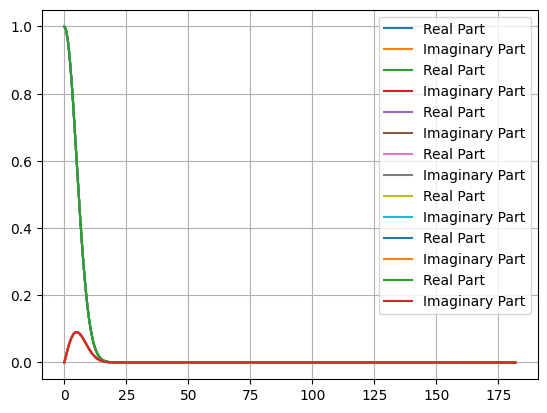

The matplotlib source for this figure:

import numpy as np
import matplotlib.pyplot as plt
from typing import Callable, Union, Optional
from scipy.stats import norm
from dataclasses import dataclass

plt.rcParams['font.family'] = 'SimHei'

DEBUG = True

@dataclass
class BSParam:
    """Black-Scholes 模型参数类"""
    sigma: float  # 波动率


class BSPricerCOS:
    """
    Black-Scholes 期权定价器，支持COS方法和传统公式方法
    """
    
    def __init__(self, param: Optional[BSParam] = None):
        """
        初始化定价器
        
        参数:
        param: Black-Scholes 模型参数，如果为None则需要在调用方法时单独指定
        """
        self.param = param
    
    def set_params(self, param: BSParam):
        """设置模型参数"""
        self.param = param
    
    def get_param(self, want_class=True):
        """获取模型参数"""
        if want_class:
            return self.param
        else:
            return self.param.sigma
    
    @staticmethod
    def gbm_cf(u, x, r, sigma, tau):
        """
        计算几何布朗运动的特征函数（对数价格）- 完全向量化版本
        
        参数:
        u: 特征函数的参数（复数或实数，形状为(N,)）
        x: log-moneyness (float or array), which is equal to log(S/K)
        r: 无风险利率
        sigma: 波动率
        tau: 时间
        
        返回:
        特征函数值 phi(u) = E[exp(iu ln(S_t/K))]，形状与u相同
        """
        # 确保输入为numpy数组
        u = np.asarray(u)
        
        # 特征函数公式: φ(u) = exp(iu ln(S0/K) + iu(mu - sigma²/2)tau - (u² sigma² tau)/2)
        mu = r - 0.5 * sigma**2
        log_term = x + mu * tau  
        
        # 广播计算特征函数矩阵
        result = np.exp(1j * u * log_term - 0.5 * (u**2) * (sigma**2) * tau)

        if DEBUG:
            print(f"GBM CF computed for u with shape {u.shape}, result shape: {result.shape}")
            plt.plot(u, result.real, label='Real Part')
            plt.plot(u, result.imag, label='Imaginary Part')
            plt.legend()
            plt.grid()
            plt.show()
        return result  
    
    @staticmethod
    def chi(c, d, a, b, k):
        """
        计算函数 g(y) = e^y 在区间 [c,d] 上的余弦系数

        参数:
        c, d: 积分区间端点
        a, b: 整体积分区间端点
        k: 余弦项的阶数

        返回:
        χ_k(c,d) 的解析解
        """
        k = np.asarray(k)

        # 标量情况
        # 处理 k=0 的特殊情况
        mask_k0 = (k == 0)
        mask_k_nonzero = ~mask_k0

        result = np.zeros_like(k, dtype=float)

        if np.any(mask_k_nonzero):
            # k ≠ 0 的情况
            omega = k[mask_k_nonzero] * np.pi / (b - a)
            omega_sq = omega**2

            cos_term_d = np.cos(omega * (d - a))
            cos_term_c = np.cos(omega * (c - a))
            sin_term_d = np.sin(omega * (d - a))
            sin_term_c = np.sin(omega * (c - a))

            denominator = 1 + omega_sq

            result[mask_k_nonzero] = (cos_term_d * np.exp(d) - cos_term_c * np.exp(c) +
                                        omega * sin_term_d * np.exp(d) -
                                        omega * sin_term_c * np.exp(c)) / denominator

        if np.any(mask_k0):
            # k = 0 的情况
            result[mask_k0] = np.exp(d) - np.exp(c)

        return result
    
    @staticmethod
    def psi(c, d, a, b, k):
        """
        计算函数 g(y) = 1 在区间 [c,d] 上的余弦系数
        
        参数:
        c, d: 积分区间端点
        a, b: 整体积分区间端点
        k: 余弦项的阶数
        
        返回:
        ψ_k(c,d) 的解析解
        """
        k = np.asarray(k)

        # 标量情况
        # 处理 k=0 的特殊情况
        mask_k0 = (k == 0)
        mask_k_nonzero = ~mask_k0
        
        result = np.zeros_like(k, dtype=float)
        
        if np.any(mask_k_nonzero):
            # k ≠ 0 的情况
            omega = k[mask_k_nonzero] * np.pi / (b - a)
            sin_term_d = np.sin(omega * (d - a))
            sin_term_c = np.sin(omega * (c - a))
            
            result[mask_k_nonzero] = (b - a) / (k[mask_k_nonzero] * np.pi) * (sin_term_d - sin_term_c)
        
        if np.any(mask_k0):
            # k = 0 的情况
            result[mask_k0] = d - c
        
        return result
    
    def call(self, S: float, K: Union[float, np.ndarray], r: float, tau: float,
             N: int = 256, L: int = 10):
        """
        使用COS方法计算看涨期权价格
        
        参数:
        S: 标的资产价格
        K: 行权价（单个或多个）
        r: 无风险利率
        tau: 到期时间
        N: COS展开项数
        L: 积分范围乘数
        
        返回:
        看涨期权价格
        """
        # 获取波动率参数
        if self.param is not None:
            sigma = self.param.sigma
        else:
            raise ValueError("必须设置波动率参数")
        
        K = np.asarray(K)

        # 确定积分区间
        mu = r - 0.5*sigma**2 + np.log(S)
        integ_radius = np.sqrt(sigma**2 * tau)
        a = mu * tau - L * integ_radius - np.log(K.max())
        b = mu * tau + L * integ_radius - np.log(K.min())
        b_minus_a = b - a

        # 计算phi_{levy}
        k = np.arange(N)
        omega = k * np.pi / b_minus_a
        phi_levy = self.gbm_cf(omega, 0, r, sigma, tau) # (N, )
        phi_levy[0] *= 0.5 

        # 看涨期权的Uk系数
        Uk_call = (self.chi(0, b, a, b, k) - self.psi(0, b, a, b, k)) * 2 / b_minus_a # (N, )

        Ck = phi_levy * Uk_call #  (N, )
        # 计算Strike-wise项
        x_vec = np.log(S / K)
        strike_bias = np.exp(1j * omega.reshape((1, -1)) * (x_vec.reshape((-1, 1)) - a)) # (M, N)

        call = K * np.exp(-r*tau) * np.real(strike_bias @ Ck)   
        return call
    
    def put(self, S: float, K: Union[float, np.ndarray], r: float, tau: float,
            N: int = 256, L: int = 10):
        """
        使用COS方法计算看跌期权价格
        
        参数:
        S: 标的资产价格
        K: 行权价（单个或多个）
        r: 无风险利率
        tau: 到期时间
        N: COS展开项数
        L: 积分范围乘数
        
        返回:
        看跌期权价格
        """
        # 获取波动率参数
        if self.param is not None:
            sigma = self.param.sigma
        else:
            raise ValueError("必须设置波动率参数")
        
        K = np.asarray(K)

        # 确定积分区间（与call相同）
        mu = r - 0.5*sigma**2 + np.log(S)
        integ_radius = np.sqrt(sigma**2 * tau)
        a = mu * tau - L * integ_radius - np.log(K.max())
        b = mu * tau + L * integ_radius - np.log(K.min())
        b_minus_a = b - a

        # 计算phi_{levy}
        k = np.arange(N)
        omega = k * np.pi / b_minus_a
        phi_levy = self.gbm_cf(omega, 0, r, sigma, tau) # (N, )
        phi_levy[0] *= 0.5 

        # 看跌期权的Uk系数（与看涨期权不同）
        Uk_put = (self.psi(a, 0, a, b, k) - self.chi(a, 0, a, b, k)) * 2 / b_minus_a # (N, )

        Ck = phi_levy * Uk_put #  (N, )
        # 计算Strike-wise项
        x_vec = np.log(S / K)
        strike_bias = np.exp(1j * omega.reshape((1, -1)) * (x_vec.reshape((-1, 1)) - a)) # (M, N)

        put = K * np.exp(-r*tau) * np.real(strike_bias @ Ck)   
        return put
    
    def call_formula(self, S: float, K: Union[float, np.ndarray], r: float, tau: float):
        """
        使用传统Black-Scholes公式计算看涨期权价格
        
        参数:
        S: 标的资产价格
        K: 行权价（单个或多个）
        r: 无风险利率
        tau: 到期时间
        
        返回:
        看涨期权价格
        """
        # 获取波动率参数
        if self.param is not None:
            sigma = self.param.sigma
        else:
            raise ValueError("必须设置波动率参数")
        
        K = np.asarray(K)
        
        K = np.asarray(K)
        
        # Black-Scholes公式
        d1 = (np.log(S / K) + (r + 0.5 * sigma**2) * tau) / (sigma * np.sqrt(tau))
        d2 = d1 - sigma * np.sqrt(tau)
        
        call = S * norm.cdf(d1) - K * np.exp(-r * tau) * norm.cdf(d2)
        return call
    
    def put_formula(self, S: float, K: Union[float, np.ndarray], r: float, tau: float):
        """
        使用传统Black-Scholes公式计算看跌期权价格
        
        参数:
        S: 标的资产价格
        K: 行权价（单个或多个）
        r: 无风险利率
        tau: 到期时间
        
        返回:
        看跌期权价格
        """
        # 获取波动率参数
        if self.param is not None:
            sigma = self.param.sigma
        else:
            raise ValueError("必须设置波动率参数")
        
        K = np.asarray(K)
        
        K = np.asarray(K)
        
        # Black-Scholes公式
        d1 = (np.log(S / K) + (r + 0.5 * sigma**2) * tau) / (sigma * np.sqrt(tau))
        d2 = d1 - sigma * np.sqrt(tau)
        
        put = K * np.exp(-r * tau) * norm.cdf(-d2) - S * norm.cdf(-d1)
        return put
    
    def price(self,
              S0: float,
              strike: dict[str, np.ndarray | list],
              r: float,
              q: float,
              tau: float,
              N: int = 256,
              L: int = 10) -> dict[str, np.ndarray | list]:
        """
        计算指定行权价看涨和看跌期权价格
        优化版本：使用call-put平价关系，只计算call option价格，然后推导put option价格
        
        参数:
            S0 (float): 初始资产价格
            strike (dict): 执行价字典 {'call': array, 'put': array}
            r (float): 无风险利率
            q (float): 股息率
            tau (float): 到期时间
            N (int): 余弦展开项数（默认256）
            L (int): 积分区间倍数（默认10）
            
        返回:
            dict: {'call': 看涨期权价格数组, 'put': 看跌期权价格数组}
        """
        assert list(strike.keys()) == ['call', 'put']
        
        # 合并所有行权价并去重
        all_strikes = np.unique(np.concatenate([strike['call'], strike['put']]))
        all_strikes_flat = all_strikes.flatten()
        
        # 使用优化COS方法计算所有行权价的call价格
        call_prices_all = self.call(S0, all_strikes_flat, r, tau, N, L)
        
        # 使用call-put平价关系计算put option价格
        # call-put平价: C + K*e^(-rT) = P + S*e^(-qT)
        # 所以 P = C + K*e^(-rT) - S*e^(-qT)
        discount_factor = np.exp(-r * tau)
        spot_adjusted = S0 * np.exp(-q * tau) if q != 0 else S0
        
        put_prices_all = call_prices_all + all_strikes_flat * discount_factor - spot_adjusted
        
        # 直接返回指定行权价的价格（无需插值）
        # 创建映射字典，将行权价映射到对应的价格
        price_map_call = dict(zip(all_strikes, call_prices_all))
        price_map_put = dict(zip(all_strikes, put_prices_all))
        
        # 获取指定行权价的价格
        call_prices = np.array([price_map_call[k] for k in strike['call']])
        put_prices = np.array([price_map_put[k] for k in strike['put']])
        
        return {'call': call_prices, 'put': put_prices}

    def price_without_parity(self,
          S0: float,
          strike: dict[str, np.ndarray | list],
          r: float,
          q: float,
          tau: float,
          N: int = 256,
          L: int = 20) -> dict[str, np.ndarray | list]:
        """
        计算指定行权价看涨和看跌期权价格
        优化版本：计算call和put行权价并集的cf，再分别算出call和put的Uk和strike_bias
        
        参数:
            S0 (float): 初始资产价格
            strike (dict): 执行价字典 {'call': array, 'put': array}
            r (float): 无风险利率
            q (float): 股息率
            tau (float): 到期时间
            N (int): 余弦展开项数（默认256）
            L (int): 积分区间倍数（默认10）
            
        返回:
            dict: {'call': 看涨期权价格数组, 'put': 看跌期权价格数组}
        """
        assert list(strike.keys()) == ['call', 'put']
        
        # 合并所有行权价并去重
        all_strikes = np.unique(np.concatenate([strike['call'], strike['put']]))
        all_strikes_flat = all_strikes.flatten()
        
        # 确定积分区间（与call相同）
        mu = r - 0.5*sigma**2 + np.log(S0)
        integ_radius = np.sqrt(sigma**2 * tau)
        a = mu * tau - L * integ_radius - np.log(all_strikes_flat.max())
        b = mu * tau + L * integ_radius - np.log(all_strikes_flat.min())
        b_minus_a = b - a

        # 计算phi_{levy}
        k = np.arange(N)
        omega = k * np.pi / b_minus_a
        phi_levy = self.gbm_cf(omega, 0, r, sigma, tau) # (N, )
        phi_levy[0] *= 0.5
        
        phi_levy = self.gbm_cf(omega, 0, r, sigma, tau)
        phi_levy[0] *= 0.5  # 零频率项需要特殊缩放
        
        # 计算call和put的Uk系数
        Uk_call = (self.chi(0, b, a, b, k) - self.psi(0, b, a, b, k)) * 2 / b_minus_a
        Uk_put = (self.psi(a, 0, a, b, k) - self.chi(a, 0, a, b, k)) * 2 / b_minus_a
        
        # 计算call和put的Ck系数
        Ck_call = phi_levy * Uk_call  # (N, )
        Ck_put = phi_levy * Uk_put   # (N, )
        
        # 计算Strike-wise项
        x_vec = np.log(S0 / all_strikes_flat)
        strike_bias = np.exp(1j * omega[np.newaxis, :] * (x_vec[:, np.newaxis] - a))
        
        # 计算所有行权价的call和put价格
        discount_factor = np.exp(-r * tau)
        
        call_prices_all = all_strikes_flat * discount_factor * np.real(strike_bias @ Ck_call)
        put_prices_all = all_strikes_flat * discount_factor * np.real(strike_bias @ Ck_put)
        
        # 创建映射字典，将行权价映射到对应的价格
        price_map_call = dict(zip(all_strikes_flat, call_prices_all))
        price_map_put = dict(zip(all_strikes_flat, put_prices_all))
        
        # 获取指定行权价的价格
        call_prices = np.array([price_map_call[k] for k in strike['call']])
        put_prices = np.array([price_map_put[k] for k in strike['put']])
        
        return {'call': call_prices, 'put': put_prices}


# 保留原有的函数接口以保持向后兼容性
def gbm_cf(u, x, r, sigma, tau):
    """计算几何布朗运动的特征函数"""
    return BSPricerCOS.gbm_cf(u, x, r, sigma, tau)

def BS_call_multi(S: float, K: Union[float, np.ndarray], r: float, sigma: float, tau: float,
                  cf: Callable = gbm_cf, N: int = 256, L: int = 10):
    """使用COS方法计算多个看涨期权价格"""
    param = BSParam(sigma=sigma)
    pricer = BSPricerCOS(param)
    return pricer.call(S, K, r, tau, N, L)

def BS_put_multi(S: float, K: Union[float, np.ndarray], r: float, sigma: float, tau: float,
                 cf: Callable = gbm_cf, N: int = 256, L: int = 10):
    """使用COS方法计算多个看跌期权价格"""
    param = BSParam(sigma=sigma)
    pricer = BSPricerCOS(param)
    return pricer.put(S, K, r, tau, N, L)

def chi(c, d, a, b, k):
    """计算函数 g(y) = e^y 在区间 [c,d] 上的余弦系数"""
    return BSPricerCOS.chi(c, d, a, b, k)

def psi(c, d, a, b, k):
    """计算函数 g(y) = 1 在区间 [c,d] 上的余弦系数"""
    return BSPricerCOS.psi(c, d, a, b, k)


if __name__ == "__main__":
    # 测试参数
    S0 = 100.0
    K_array = np.array([80, 90, 100, 110, 120])
    r = 0.05
    sigma = 0.2
    tau = 1.0
    q = 0.0

    print("=== BSPricerCOS 类测试 ===")
    print(f"参数: S0={S0}, r={r}, sigma={sigma}, tau={tau}, q={q}")
    print(f"行权价: {K_array}")
    
    # 创建定价器实例
    param = BSParam(sigma=sigma)
    pricer = BSPricerCOS(param)
    
    print("\n=== COS方法定价 ===")
    # 使用COS方法计算call和put价格
    call_prices_cos = pricer.call(S0, K_array, r, tau)
    put_prices_cos = pricer.put(S0, K_array, r, tau)
    
    print("\n行权价\tCall(COS)\tPut(COS)\tCall+PV(K)\tPut+S\t平价误差")
    for i, k in enumerate(K_array):
        call_plus_pv = call_prices_cos[i] + k * np.exp(-r * tau)
        put_plus_s = put_prices_cos[i] + S0
        parity_error = abs(call_plus_pv - put_plus_s)
        print(f"{k:.1f}\t{call_prices_cos[i]:.6f}\t{put_prices_cos[i]:.6f}\t{call_plus_pv:.6f}\t{put_plus_s:.6f}\t{parity_error:.2e}")
    
    print("\n=== 传统公式定价 ===")
    # 使用传统公式计算call和put价格
    call_prices_formula = pricer.call_formula(S0, K_array, r, tau)
    put_prices_formula = pricer.put_formula(S0, K_array, r, tau)
    
    print("\n行权价\tCall(Formula)\tPut(Formula)\tCall+PV(K)\tPut+S\t平价误差")
    for i, k in enumerate(K_array):
        call_plus_pv = call_prices_formula[i] + k * np.exp(-r * tau)
        put_plus_s = put_prices_formula[i] + S0
        parity_error = abs(call_plus_pv - put_plus_s)
        print(f"{k:.1f}\t{call_prices_formula[i]:.6f}\t{put_prices_formula[i]:.6f}\t{call_plus_pv:.6f}\t{put_plus_s:.6f}\t{parity_error:.2e}")
    
    print("\n=== 方法比较 ===")
    print("行权价\tCOS-Formula差异(Call)\tCOS-Formula差异(Put)")
    for i, k in enumerate(K_array):
        call_diff = abs(call_prices_cos[i] - call_prices_formula[i])
        put_diff = abs(put_prices_cos[i] - put_prices_formula[i])
        print(f"{k:.1f}\t{call_diff:.2e}\t\t{put_diff:.2e}")
    
    print("\n=== price方法测试 ===")
    # 测试新的price方法
    strike_dict = {'call': K_array, 'put': K_array}
    prices = pricer.price_without_parity(S0, strike_dict, r, q, tau)
    
    print("行权价\tCall(Price)\tPut(Price)\tCall+PV(K)\tPut+S\t平价误差")
    for i, k in enumerate(K_array):
        call_plus_pv = prices['call'][i] + k * np.exp(-r * tau)
        put_plus_s = prices['put'][i] + S0
        parity_error = abs(call_plus_pv - put_plus_s)
        print(f"{k:.1f}\t{prices['call'][i]:.6f}\t{prices['put'][i]:.6f}\t{call_plus_pv:.6f}\t{put_plus_s:.6f}\t{parity_error:.2e}")
    
    # 性能测试
    print(f"\n=== 性能测试 ===")
    import time
    
    # 大规模测试
    large_K = np.linspace(50, 150, 1000)
    
    start_time = time.time()
    call_large_cos = pricer.call(S0, large_K, r, tau)
    call_time_cos = time.time() - start_time
    
    start_time = time.time()
    call_large_formula = pricer.call_formula(S0, large_K, r, tau)
    call_time_formula = time.time() - start_time
    
    print(f"1000个行权价定价时间:")
    print(f"  COS方法Call: {call_time_cos:.4f}秒")
    print(f"  公式方法Call: {call_time_formula:.4f}秒")
    
    # 测试向后兼容性
    print(f"\n=== 向后兼容性测试 ===")
    call_old = BS_call_multi(S0, K_array, r, sigma, tau)
    put_old = BS_put_multi(S0, K_array, r, sigma, tau)
    print(f"原有函数接口Call价格: {call_old}")
    print(f"原有函数接口Put价格: {put_old}")
    
    print(f"\n=== BSPricerCOS 类测试完成 ===")
